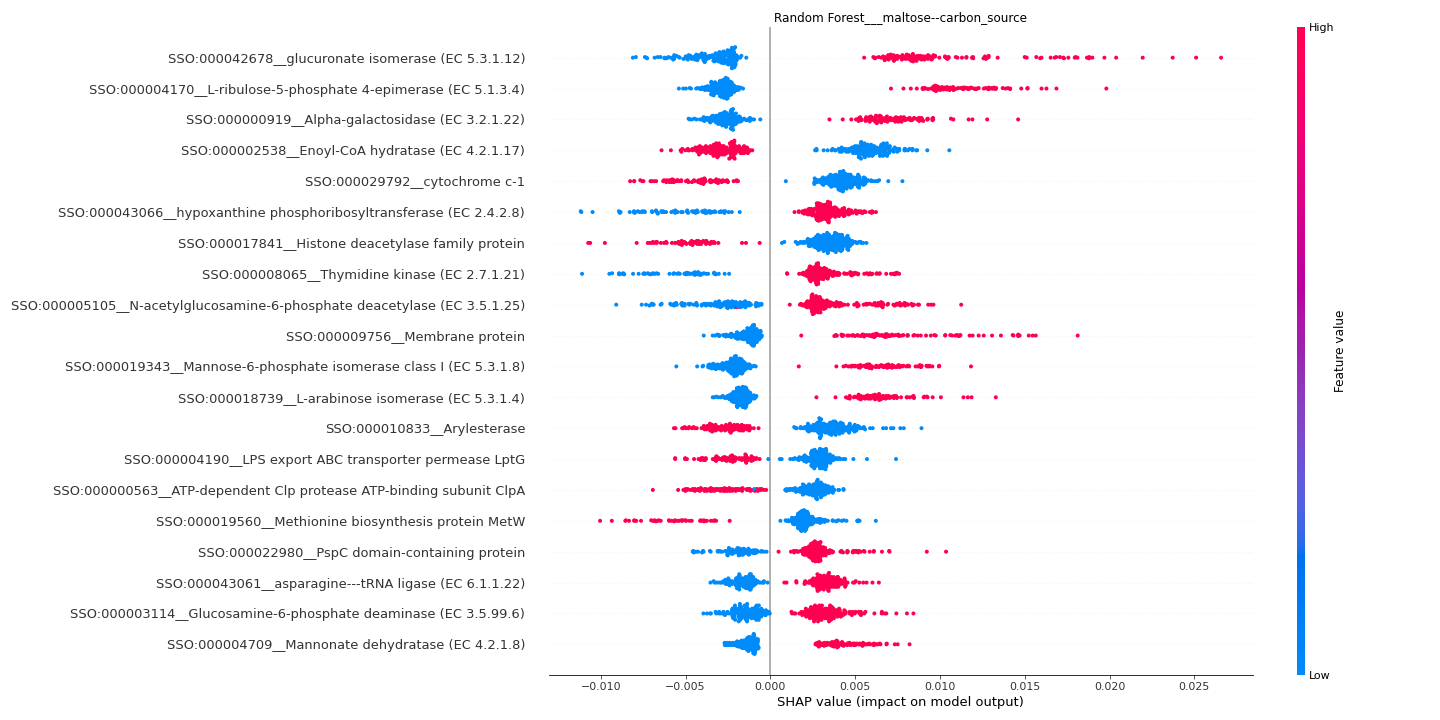

Source data for this figure (header and first rows):
feature	importance
SSO:000042678__glucuronate isomerase (EC…	0.006607
SSO:000004170__L-ribulose-5-phosphate 4-…	0.005548
SSO:000000919__Alpha-galactosidase (EC 3…	0.004565
SSO:000002538__Enoyl-CoA hydratase (EC 4…	0.004482
SSO:000029792__cytochrome c-1	0.004373
SSO:000043066__hypoxanthine phosphoribos…	0.003937
SSO:000017841__Histone deacetylase famil…	0.00384
SSO:000008065__Thymidine kinase (EC 2.7.…	0.003757
SSO:000005105__N-acetylglucosamine-6-pho…	0.003727
SSO:000009756__Membrane protein	0.003605
SSO:000019343__Mannose-6-phosphate isome…	0.003579
SSO:000018739__L-arabinose isomerase (EC…	0.003388
SSO:000010833__Arylesterase	0.003385
SSO:000004190__LPS export ABC transporte…	0.002738
SSO:000000563__ATP-dependent Clp proteas…	0.002671
SSO:000019560__Methionine biosynthesis p…	0.002666
SSO:000022980__PspC domain-containing pr…	0.002666
SSO:000043061__asparagine---tRNA ligase …	0.002586
SSO:000003114__Glucosamine-6-phosphate d…	0.002525
SSO:000004709__Mannonate dehydratase (EC…	0.002523
